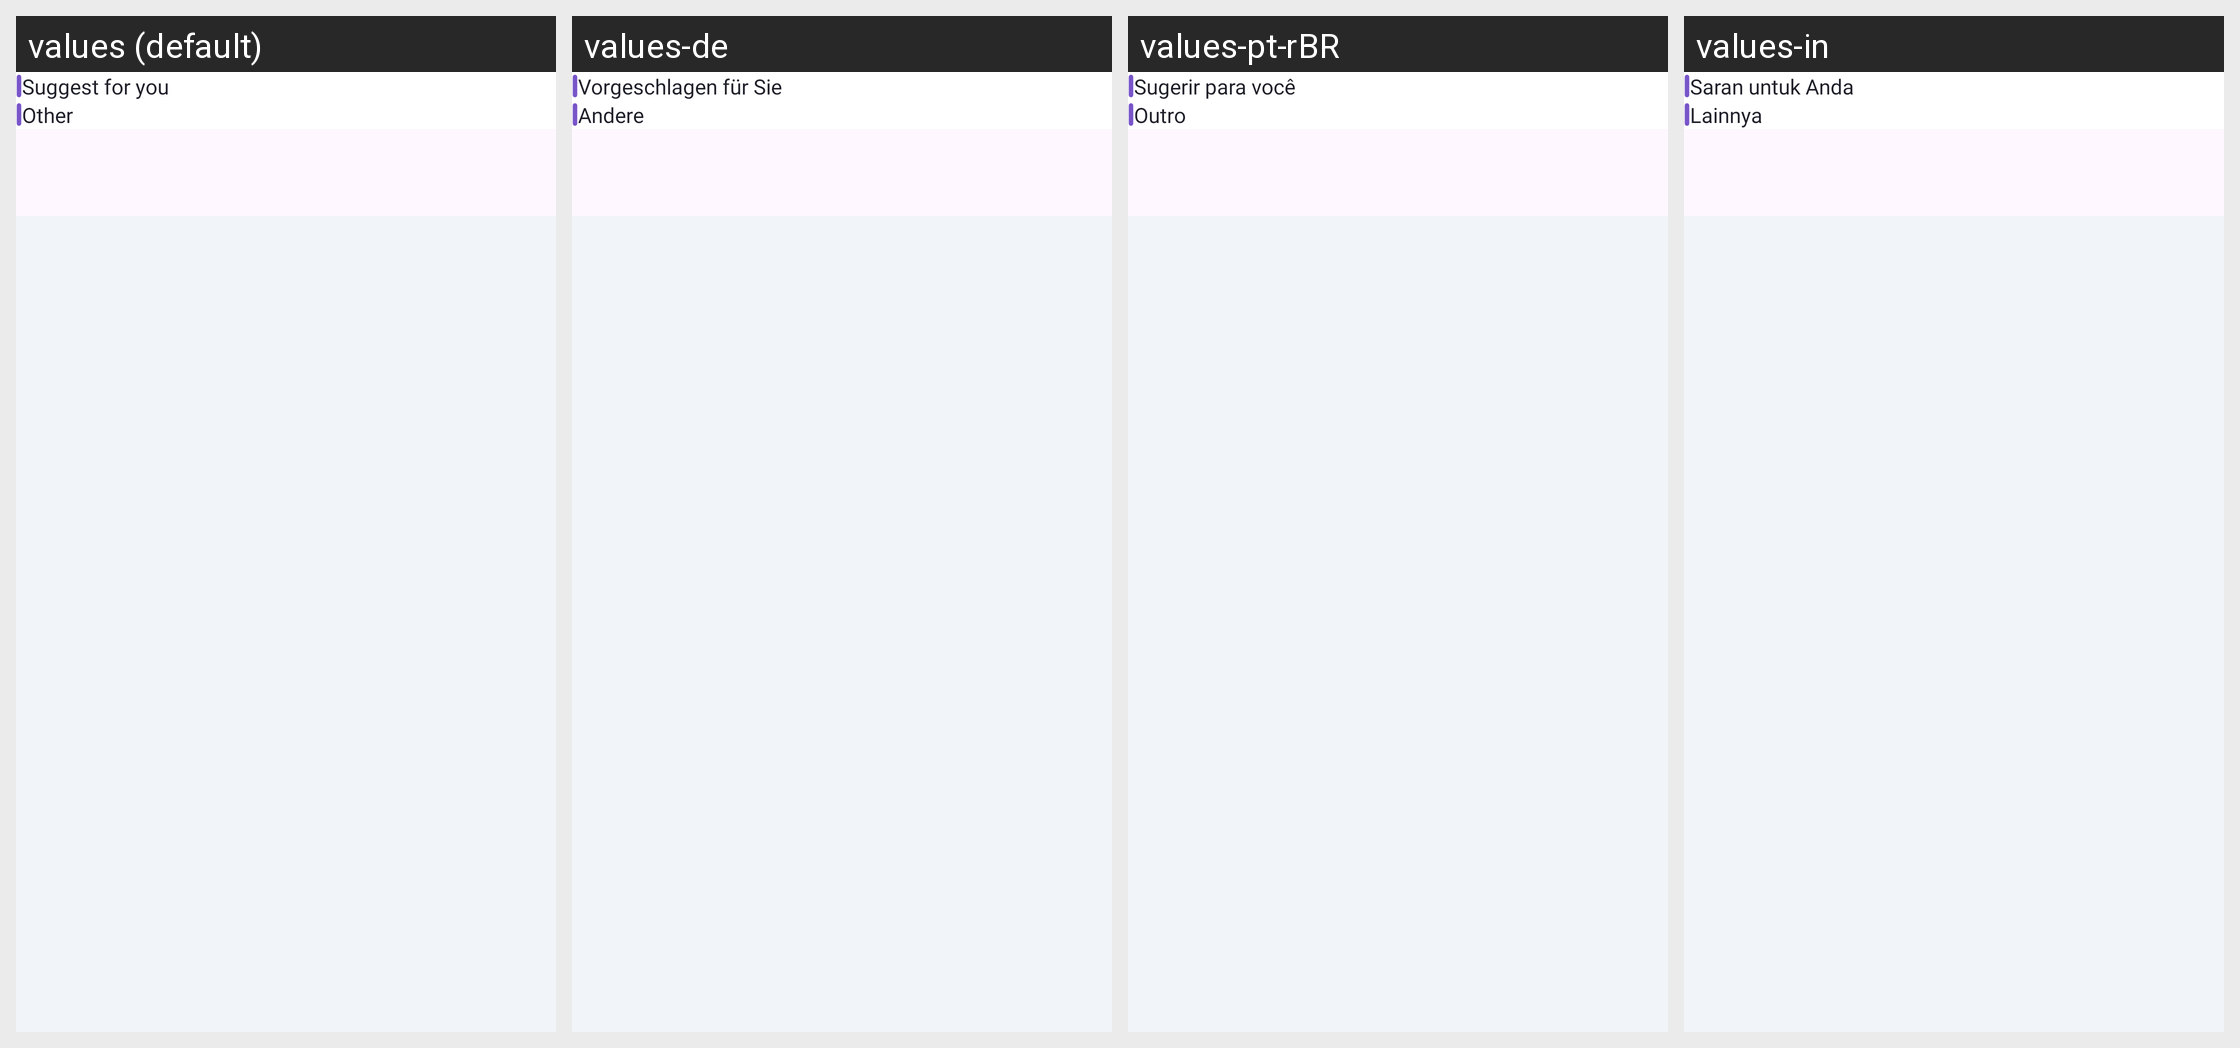

The Android screen above is rendered under several locales of the same app. Produce the string resources it draws, with the default and per-locale values.
Android screen res/layout/fragment_home.xml rendered under 4 locales, left to right: values (default), values-de, values-pt-rBR, values-in. Device: Nexus 5 (rendered at 1080×1920; each locale shown at half size, 540×960, under a caption strip naming it); theme Theme.MyCodeBase.
Other locales in the repository, not shown: values-ar, values-bn, values-es, values-fr, values-hi, values-ja, values-ko, values-pt-rPT, values-ru, values-tr, values-zh-rCN, values-zh-rTW.
Strings drawn on this screen, with the default value and each locale's value (text and hints the layout hard-codes, and strings that could not be matched under every locale, appear in the picture but are not listed):

suggest_for_you
  values: Suggest for you
  values-de: Vorgeschlagen für Sie
  values-pt-rBR: Sugerir para você
  values-in: Saran untuk Anda

other
  values: Other
  values-de: Andere
  values-pt-rBR: Outro
  values-in: Lainnya
